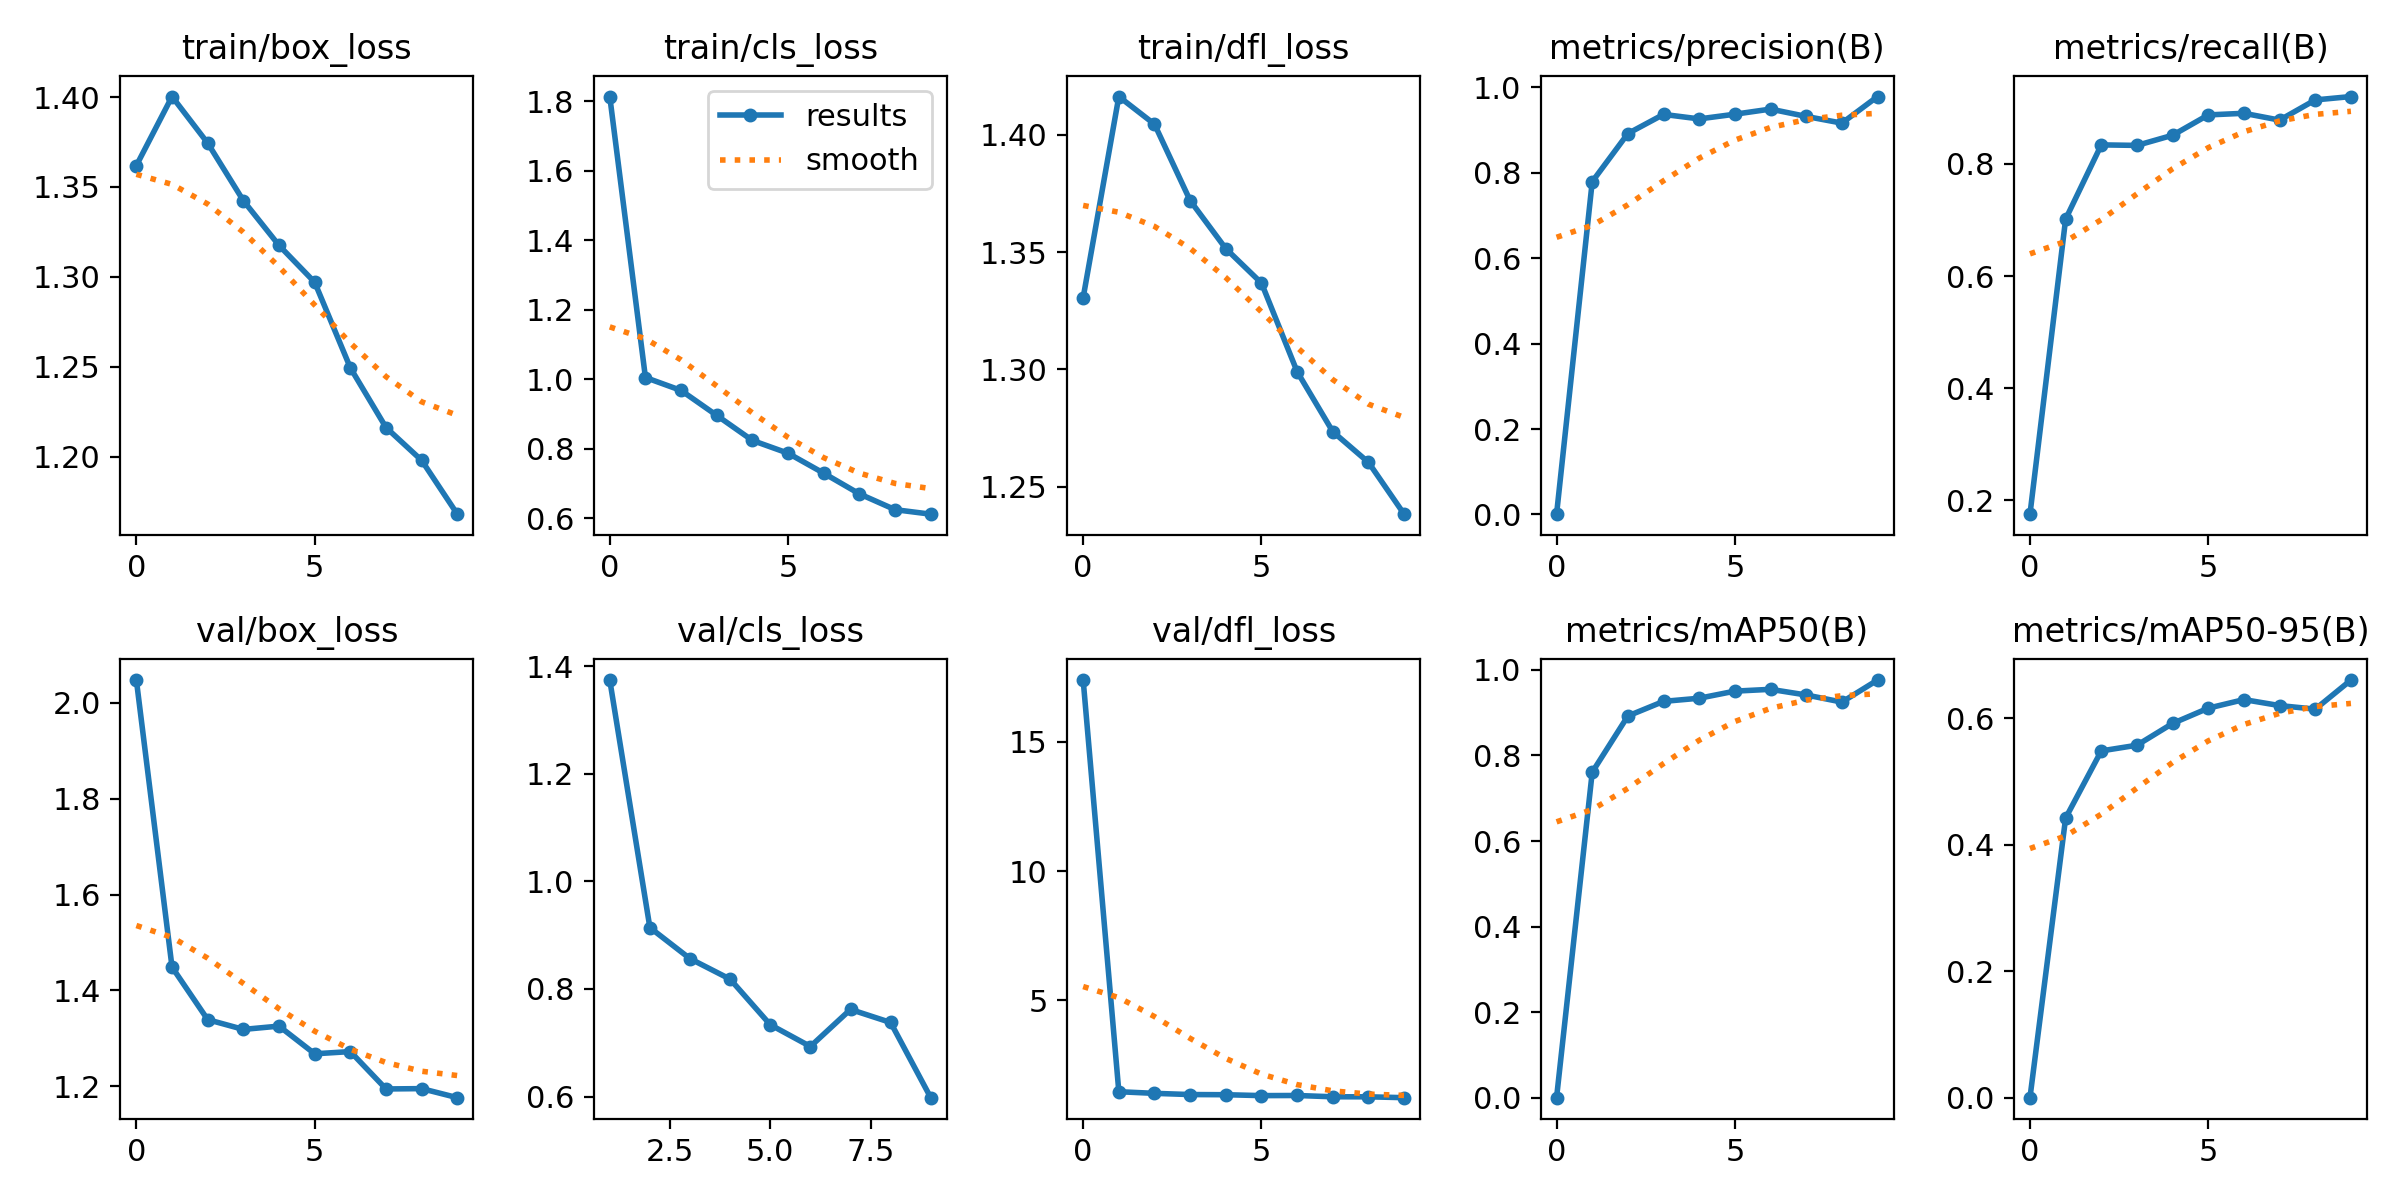

Values plotted in this chart, from the file beside it:
epoch, train/box_loss, train/cls_loss, train/dfl_loss, metrics/precision(B), metrics/recall(B), metrics/mAP50(B), metrics/mAP50-95(B), val/box_loss, val/cls_loss, val/dfl_loss, lr/pg0, lr/pg1, lr/pg2
0, 1.362, 1.814, 1.331, 0.00065, 0.1756, 0.00038, 0.00022, 2.048, inf, 17.39, 0.0006641, 0.0006641, 0.0006641
1, 1.4, 1.005, 1.416, 0.7795, 0.7016, 0.761, 0.442, 1.448, 1.374, 1.465, 0.001199, 0.001199, 0.001199
2, 1.374, 0.9676, 1.405, 0.8921, 0.834, 0.8923, 0.5481, 1.339, 0.914, 1.402, 0.001602, 0.001602, 0.001602
3, 1.342, 0.8957, 1.372, 0.9369, 0.833, 0.9265, 0.557, 1.318, 0.8562, 1.355, 0.001406, 0.001406, 0.001406
4, 1.317, 0.8236, 1.351, 0.9263, 0.8511, 0.9338, 0.5915, 1.325, 0.8181, 1.349, 0.001406, 0.001406, 0.001406
5, 1.297, 0.7868, 1.337, 0.9373, 0.8874, 0.9504, 0.6156, 1.268, 0.7335, 1.314, 0.001208, 0.001208, 0.001208
6, 1.249, 0.7292, 1.299, 0.9493, 0.8903, 0.9546, 0.6291, 1.272, 0.693, 1.319, 0.00101, 0.00101, 0.00101
7, 1.216, 0.6697, 1.273, 0.9321, 0.8781, 0.9414, 0.6196, 1.194, 0.7619, 1.269, 0.000812, 0.000812, 0.000812
8, 1.198, 0.6242, 1.26, 0.9165, 0.9141, 0.9248, 0.614, 1.195, 0.7376, 1.268, 0.000614, 0.000614, 0.000614
9, 1.168, 0.6113, 1.238, 0.9787, 0.9201, 0.9763, 0.66, 1.176, 0.5979, 1.234, 0.000416, 0.000416, 0.000416
